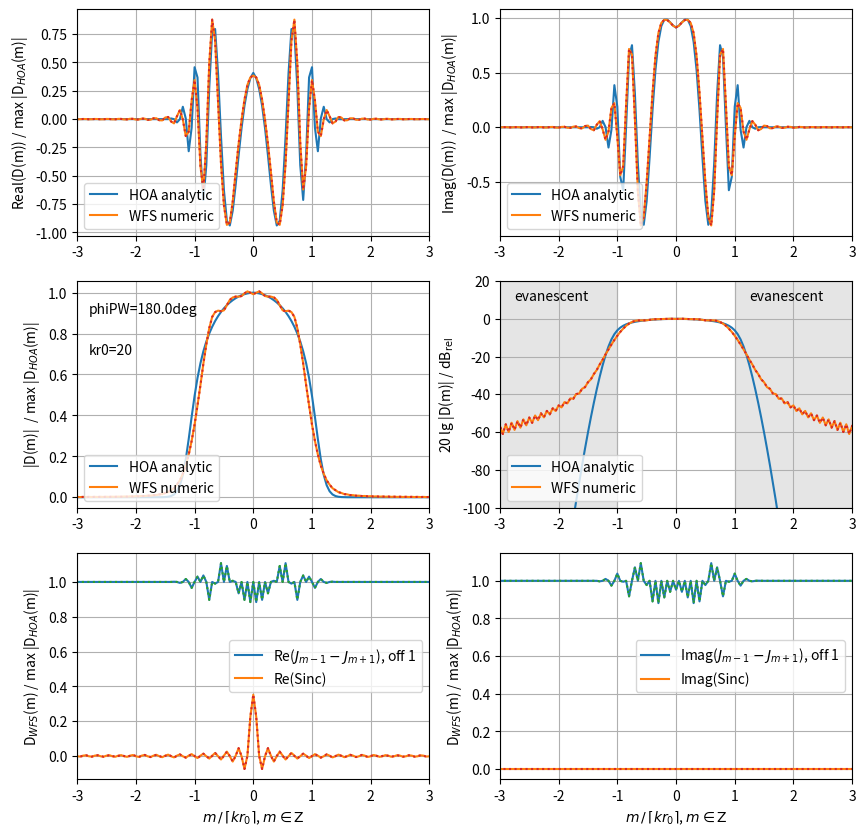

This figure's Python source:
# NFC-HOA vs. WFS driving functions equivalence?!
# https://github.com/spatialaudio/sfs-with-local-wavenumber-vector-concept
# /blob/master/nfc_hoa_vs_WFS_drivingfunctions.py
# [redacted]
#
# inspired from
# https://github.com/JensAhrens/soundfieldsynthesis/blob/master/Chapter_4
# /Fig_4_15.m


import matplotlib.pyplot as plt
import matplotlib.patches as patches
import numpy as np
from scipy.special import jv, spherical_jn, spherical_yn



# taken from the SFS toolbox
# https://github.com/sfstoolbox/sfs-python/blob/master/sfs/util.py
def spherical_hn2(n, z):
    r"""Spherical Hankel function of 2nd kind.

    Defined as http://dlmf.nist.gov/10.47.E6,

    .. math::

        \hankel{2}{n}{z} = \sqrt{\frac{\pi}{2z}}
        \Hankel{2}{n + \frac{1}{2}}{z},

    where :math:`\Hankel{2}{n}{\cdot}` is the Hankel function of the
    second kind and n-th order, and :math:`z` its complex argument.

    Parameters
    ----------
    n : array_like
        Order of the spherical Hankel function (n >= 0).
    z : array_like
        Argument of the spherical Hankel function.

    """
    return spherical_jn(n, z) - 1j * spherical_yn(n, z)


print("plane wave")
# since the simulation works in normalized kr-domain, we only need to play
# with the far factor
far  = 20
# and the plane wave propagating direction
phi_pw = 4*np.pi/4



kr0 = far # or far*np.pi, very large for valid far/hf approx
M = 5*int(np.ceil(kr0))  # number of modes
L = 4*M  # number of secondary sources, >=M*2 to avoid spatial aliasing
wavelength = 1  # in m, value can be set arbitrarily
c = 343  # speed of sound in m/s, value can be set arbitrarily
k = 2*np.pi/wavelength  # in rad/m
f =  c/wavelength  # frequency in Hz
omega = 2*np.pi*f  # rad/s
r0 = kr0/k  # radius of spherical/circular array in m
phi_0 = np.arange(0,L)*2*np.pi/L
x_0 = r0*np.cos(phi_0)
y_0 = r0*np.sin(phi_0)
n_0 = [-x_0/r0, -y_0/r0]
k_pw = [np.cos(phi_pw), np.sin(phi_pw)]
w = (np.dot(k_pw, n_0)>=0)*1  # sec src sel


x_ref = r0 / 2
ma = np.arange(-M,M+1)
D_WFS = np.zeros((1, L),np.complex128)
D_WFS_FS_numeric = np.zeros((1, 2*M+1),np.complex128)
D_HOA_FS_analytic = np.zeros((1, 2*M+1),np.complex128)
D_WFS_partJ = np.zeros((1, L),np.complex128)
D_WFS_partSinc = np.zeros((1, L),np.complex128)
D_WFS_FS_J_numeric = np.zeros((1, 2*M+1),np.complex128)
D_WFS_FS_J_analytic  = np.zeros((1, 2*M+1),np.complex128)
D_WFS_FS_Sinc_numeric = np.zeros((1, 2*M+1),np.complex128)
D_WFS_FS_Sinc_analytic = np.zeros((1, 2*M+1),np.complex128)



D_WFS[0, :] = - np.sqrt(8*np.pi*1j*k*x_ref) * np.cos(phi_0-phi_pw) * \
        np.exp(-1j*k*r0 * np.cos(phi_0-phi_pw)) * w
D_WFS_partJ[0, :] = \
    np.cos(phi_0-phi_pw) * np.exp(-1j*k*r0 * np.cos(phi_0-phi_pw))
D_WFS_partSinc[0, :] = w

for m in ma:
    D_WFS_FS_numeric[0, m+M] = \
        1/(2*np.pi) * np.sum(D_WFS * np.exp(-1j*m*phi_0), 1) * 2*np.pi/L
    D_HOA_FS_analytic[0, m+M] = \
        2*1j/kr0 * (-1j)**np.abs(m) / spherical_hn2(np.abs(m), kr0) * \
        np.exp(-1j*m*phi_pw)
# normalize
# TBD check how we get this offset between both approaches:
D_HOA_FS_analytic = D_HOA_FS_analytic / np.sqrt(2)
# also check the overall +3dB level in FS domain


for m in ma:
    D_WFS_FS_J_numeric[0, m+M] = \
        1/(2*np.pi) * np.sum(D_WFS_partJ * np.exp(-1j*m*phi_0), 1) * 2*np.pi/L

    D_WFS_FS_Sinc_numeric[0, m+M] = \
        1/(2*np.pi) * np.sum(D_WFS_partSinc * np.exp(-1j*m*phi_0), 1) * 2*np.pi/L

    D_WFS_FS_J_analytic[0, m+M] = \
        np.exp(-1j*m*phi_pw) / (2*1j**(m-1)) * (jv(m-1,kr0) - jv(m+1,kr0))

    if m==0:
        D_WFS_FS_Sinc_analytic[0, m + M] = np.pi / 2 / np.pi
    else:
        D_WFS_FS_Sinc_analytic[0, m + M] =\
            -1j *\
            (np.exp(-1j * m * (phi_pw + np.pi / 2)) -
             np.exp(-1j * m * (phi_pw + 3 * np.pi / 2))) \
            / m / 2 / np.pi


ConvFS_Numeric = - np.sqrt(8*np.pi*1j*k*x_ref) * \
                 np.convolve(D_WFS_FS_J_analytic[0,:],
                             D_WFS_FS_Sinc_analytic[0,:], mode="same")

ConvFS_Numeric = - np.sqrt(8*np.pi*1j*k*x_ref) * \
                 np.convolve(D_WFS_FS_J_numeric[0,:],
                             D_WFS_FS_Sinc_numeric[0,:], mode="same")


m = np.arange(-M,M+1) / np.ceil(kr0)  # we plot over normalized m
norm_val = np.max(np.abs(D_HOA_FS_analytic[0,:]))

fig, (ax1, ax2, ax3) = plt.subplots(3, 2)
fig.set_figheight(10)
fig.set_figwidth(10)


ax1[0].plot(m,D_HOA_FS_analytic[0,:].real/norm_val,
            label="HOA analytic", color="C0")
ax1[0].plot(m,D_WFS_FS_numeric[0,:].real/norm_val,
            label="WFS numeric", color="C1")
ax1[0].plot(m,ConvFS_Numeric.real/norm_val, ":", color="C3")
ax1[0].set_xlim(-3, +3)
# ax1[0].set_xlabel(r"$m \, / \, \lceil k r_0 \rceil$, $m \in \mathrm{Z}$")
ax1[0].set_ylabel(r"Real(D(m)) / max |D$_{HOA}$(m)|")
ax1[0].legend(loc="lower left")
ax1[0].grid(True)

ax1[1].plot(m,D_HOA_FS_analytic[0,:].imag/norm_val,
            label="HOA analytic", color="C0")
ax1[1].plot(m,D_WFS_FS_numeric[0,:].imag/norm_val,
            label="WFS numeric", color="C1")
ax1[1].plot(m,ConvFS_Numeric.imag/norm_val, ":", color="C3")
ax1[1].set_xlim(-3, +3)
# ax1[1].set_xlabel(r"$m \, / \, \lceil k r_0 \rceil$, $m \in \mathrm{Z}$")
ax1[1].set_ylabel(r"Imag(D(m))  / max |D$_{HOA}$(m)|")
ax1[1].legend(loc="lower left")
ax1[1].grid(True)


ax2[0].plot(m,np.abs(D_HOA_FS_analytic[0,:]/norm_val),
            label="HOA analytic", color="C0")
ax2[0].plot(m,np.abs(D_WFS_FS_numeric[0,:]/norm_val),
            label="WFS numeric", color="C1")
ax2[0].plot(m,np.abs(ConvFS_Numeric/norm_val), ":", color="C3")
ax2[0].set_xlim(-3, +3)
# ax2[0].set_xlabel(r"$m \, / \, \lceil k r_0 \rceil$, $m \in \mathrm{Z}$")
ax2[0].set_ylabel(r"|D(m)|  / max |D$_{HOA}$(m)|")
ax2[0].legend(loc="lower left")
ax2[0].grid(True)
ax2[0].text(-2.8, 0.9, ''.join(['phiPW=', str(phi_pw*180/np.pi), 'deg']))
ax2[0].text(-2.8, 0.7, ''.join(['kr0=', str(kr0)]))

ax2[1].plot(m,20*np.log10(np.abs(D_HOA_FS_analytic[0,:]/norm_val)),
            label="HOA analytic", color="C0")
ax2[1].plot(m,20*np.log10(np.abs(D_WFS_FS_numeric[0,:]/norm_val)),
            label="WFS numeric", color="C1")
ax2[1].plot(m,20*np.log10(np.abs(ConvFS_Numeric/norm_val)), ":", color="C3")
ax2[1].set_xlim(-3, +3)
ax2[1].set_ylim(-100, 20)
# ax2[1].set_xlabel(r"$m \, / \, \lceil k r_0 \rceil$, $m \in \mathrm{Z}$")
ax2[1].set_ylabel(r"20 lg |D(m)| / dB$_{\mathrm{rel}}$")
ax2[1].legend(loc="lower left")
ax2[1].grid(True)
ax2[1].text(-2.75, 10 , "evanescent")
ax2[1].text(+1.25, 10 , "evanescent")
rect_evanl = patches.Rectangle((-3,-100),2,120,linewidth=1,edgecolor='gray',
                         facecolor='gray', alpha=0.2)
rect_evanr = patches.Rectangle((1,-100),2,120,linewidth=1,edgecolor='gray',
                         facecolor='gray', alpha=0.2)
ax2[1].add_patch(rect_evanl)
ax2[1].add_patch(rect_evanr)


ax3[0].plot(m,1+D_WFS_FS_J_numeric[0,:].real/norm_val,
            color="C0", label=(r"Re($J_{m-1}-J_{m+1}$), off 1"))
ax3[0].plot(m,D_WFS_FS_Sinc_numeric[0,:].real/norm_val,
            color="C1", label=(r"Re(Sinc)"))
ax3[0].plot(m,1+D_WFS_FS_J_analytic[0,:].real/norm_val,":", color="C2", )
ax3[0].plot(m,D_WFS_FS_Sinc_analytic[0,:].real/norm_val,":", color="C3", )
ax3[0].set_xlim(-3, +3)
ax3[0].set_xlabel(r"$m \, / \, \lceil k r_0 \rceil$, $m \in \mathrm{Z}$")
ax3[0].set_ylabel(r"D$_{WFS}$(m) / max |D$_{HOA}$(m)|")
ax3[0].legend(loc="best")
ax3[0].grid(True)

ax3[1].plot(m,1+D_WFS_FS_J_numeric[0,:].imag/norm_val,
            color="C0", label=(r"Imag($J_{m-1}-J_{m+1}$), off 1"))
ax3[1].plot(m,D_WFS_FS_Sinc_numeric[0,:].imag/norm_val,
            color="C1", label=(r"Imag(Sinc)"))
ax3[1].plot(m,1+D_WFS_FS_J_analytic[0,:].imag/norm_val,":", color="C2")
ax3[1].plot(m,D_WFS_FS_Sinc_analytic[0,:].imag/norm_val,":", color="C3")
ax3[1].set_xlim(-3, +3)
ax3[1].set_xlabel(r"$m \, / \, \lceil k r_0 \rceil$, $m \in \mathrm{Z}$")
ax3[1].set_ylabel(r"D$_{WFS}$(m) / max |D$_{HOA}$(m)|")
ax3[1].legend(loc="best")
ax3[1].grid(True)


#plt.show()
plt.savefig('nfc_hoa_vs_WFS_drivingfunctions_plot_PW.pdf',
            dpi=300, bbox_inches='tight')
